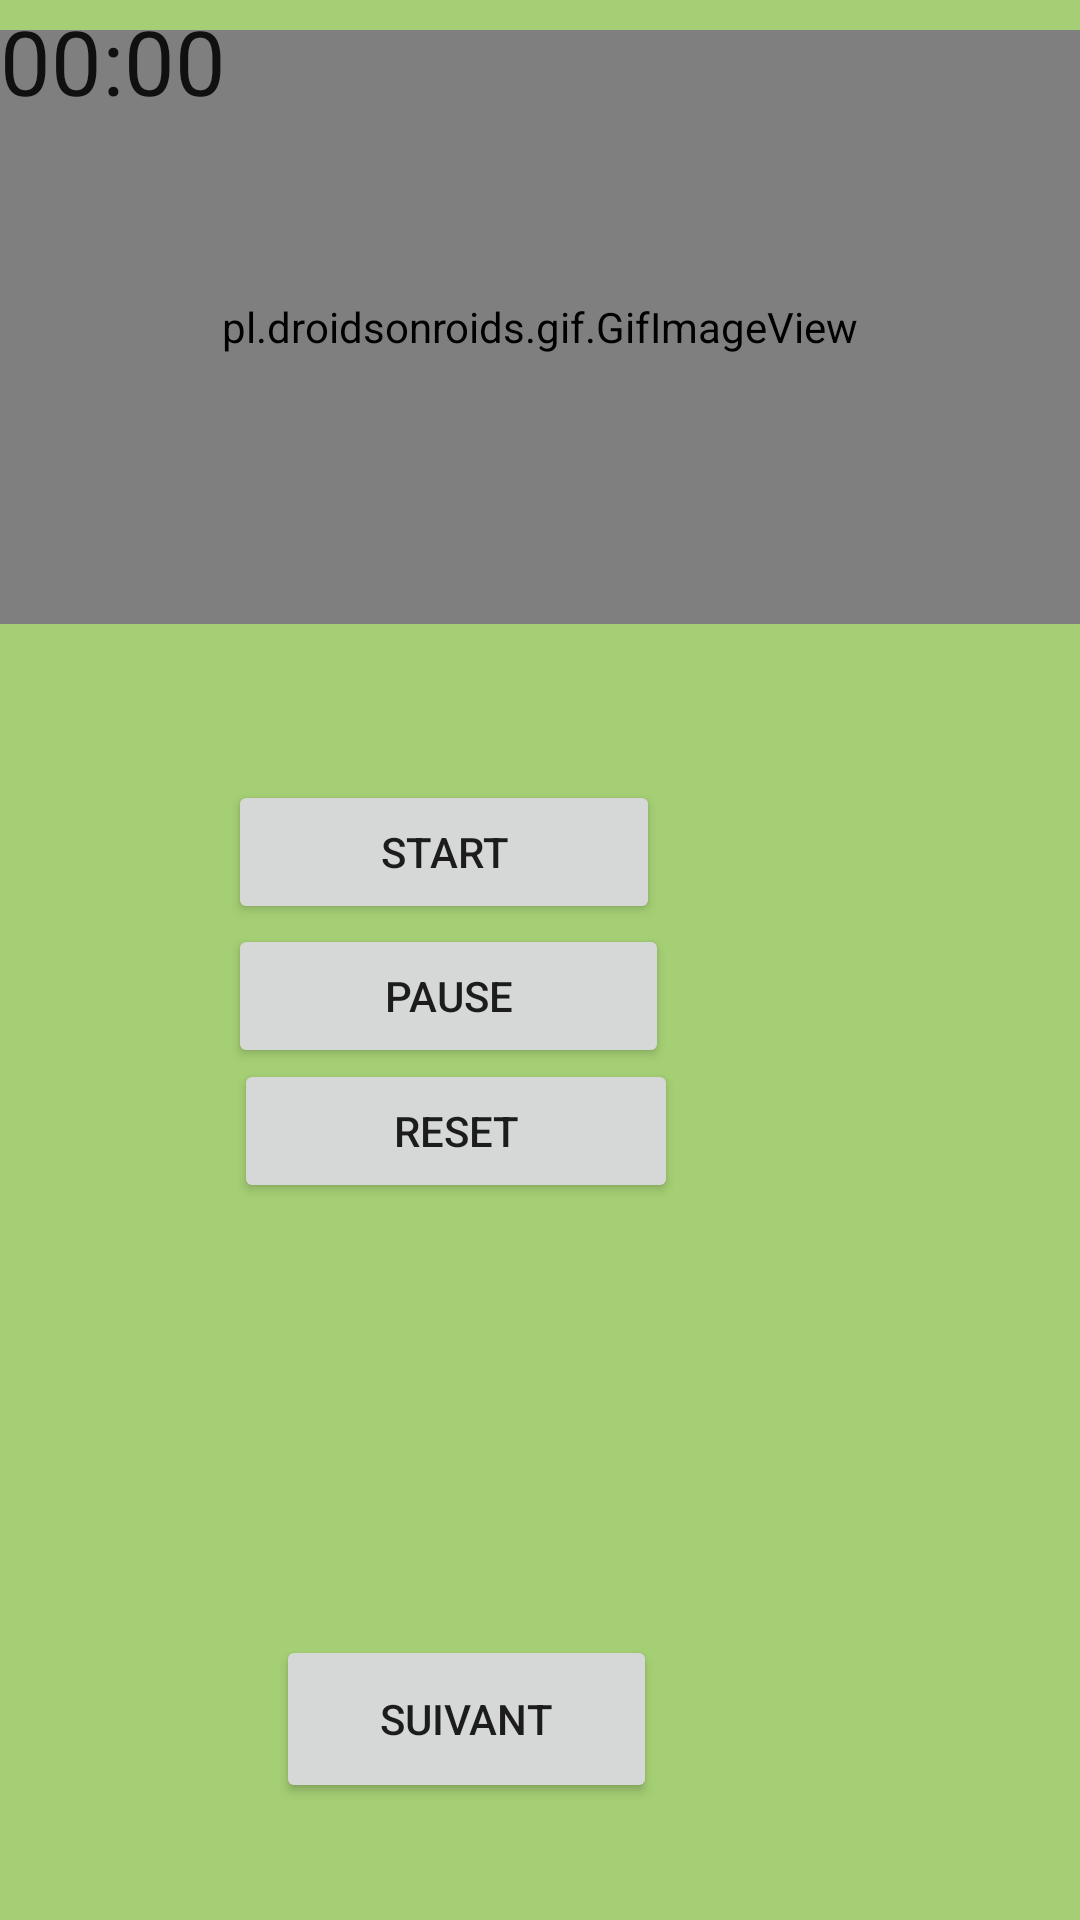

Here is an Android app screen rendered from its layout file. Give the layout XML and the strings, colors and styles it references.
<!-- AndroidManifest.xml: application theme Theme.Application_yoga_carolina_vinkovic -->
<!-- res/layout/activity_main_exo2.xml -->
<?xml version="1.0" encoding="utf-8"?>
<RelativeLayout xmlns:android="http://schemas.android.com/apk/res/android"
    xmlns:app="http://schemas.android.com/apk/res-auto"
    xmlns:tools="http://schemas.android.com/tools"
    android:layout_width="match_parent"
    android:layout_height="match_parent"
    android:background="#A5CF74">

    <pl.droidsonroids.gif.GifImageView
        android:layout_width="match_parent"
        android:layout_height="289dp"
        android:layout_alignParentBottom="true"
        android:layout_marginTop="10dp"
        android:layout_marginBottom="432dp"
        android:src="@drawable/exo2" />

    <Button
        android:id="@+id/nextbutton"
        android:layout_width="127dp"
        android:layout_height="56dp"
        android:layout_alignParentEnd="true"
        android:layout_alignParentBottom="true"
        android:layout_marginEnd="141dp"
        android:layout_marginBottom="39dp"
        android:text="SUIVANT" />

    <Chronometer
        android:id="@+id/chronometer"
        android:layout_width="wrap_content"
        android:layout_height="wrap_content"
        android:textSize="30sp" />

    <Button
        android:layout_width="144dp"
        android:layout_height="wrap_content"
        android:layout_alignParentEnd="true"
        android:layout_alignParentBottom="true"
        android:layout_marginEnd="140dp"
        android:layout_marginBottom="332dp"
        android:onClick="startChronometer"
        android:text="Start" />

    <Button
        android:layout_width="147dp"
        android:layout_height="wrap_content"
        android:layout_alignParentEnd="true"
        android:layout_alignParentBottom="true"
        android:layout_marginEnd="137dp"
        android:layout_marginBottom="284dp"
        android:onClick="pauseChronometer"
        android:text="pause" />

    <Button
        android:layout_width="148dp"
        android:layout_height="wrap_content"
        android:layout_alignParentEnd="true"
        android:layout_alignParentBottom="true"
        android:layout_marginEnd="134dp"
        android:layout_marginBottom="239dp"
        android:onClick="resetChronometer"
        android:text="Reset" />


</RelativeLayout>
<!-- resources referenced by this layout -->
<resources>
  <style name="Theme.Application_yoga_carolina_vinkovic" parent="Theme.MaterialComponents.DayNight.DarkActionBar">
          
          <item name="colorPrimary">@color/purple_500</item>
          <item name="colorPrimaryVariant">@color/purple_700</item>
          <item name="colorOnPrimary">@color/white</item>
          
          <item name="colorSecondary">@color/teal_200</item>
          <item name="colorSecondaryVariant">@color/teal_700</item>
          <item name="colorOnSecondary">@color/black</item>
          
          <item name="android:statusBarColor" tools:targetApi="l">?attr/colorPrimaryVariant</item>
          
      </style>
  <!-- not gathered from this repository: default colours our renderer supplied (Android Studio template values) -->
  <color name="purple_500">#FF6200EE</color>
  <color name="purple_700">#FF3700B3</color>
  <color name="teal_200">#FF03DAC5</color>
  <color name="teal_700">#FF018786</color>
  <color name="black">#FF000000</color>
  <color name="white">#FFFFFFFF</color>
</resources>
